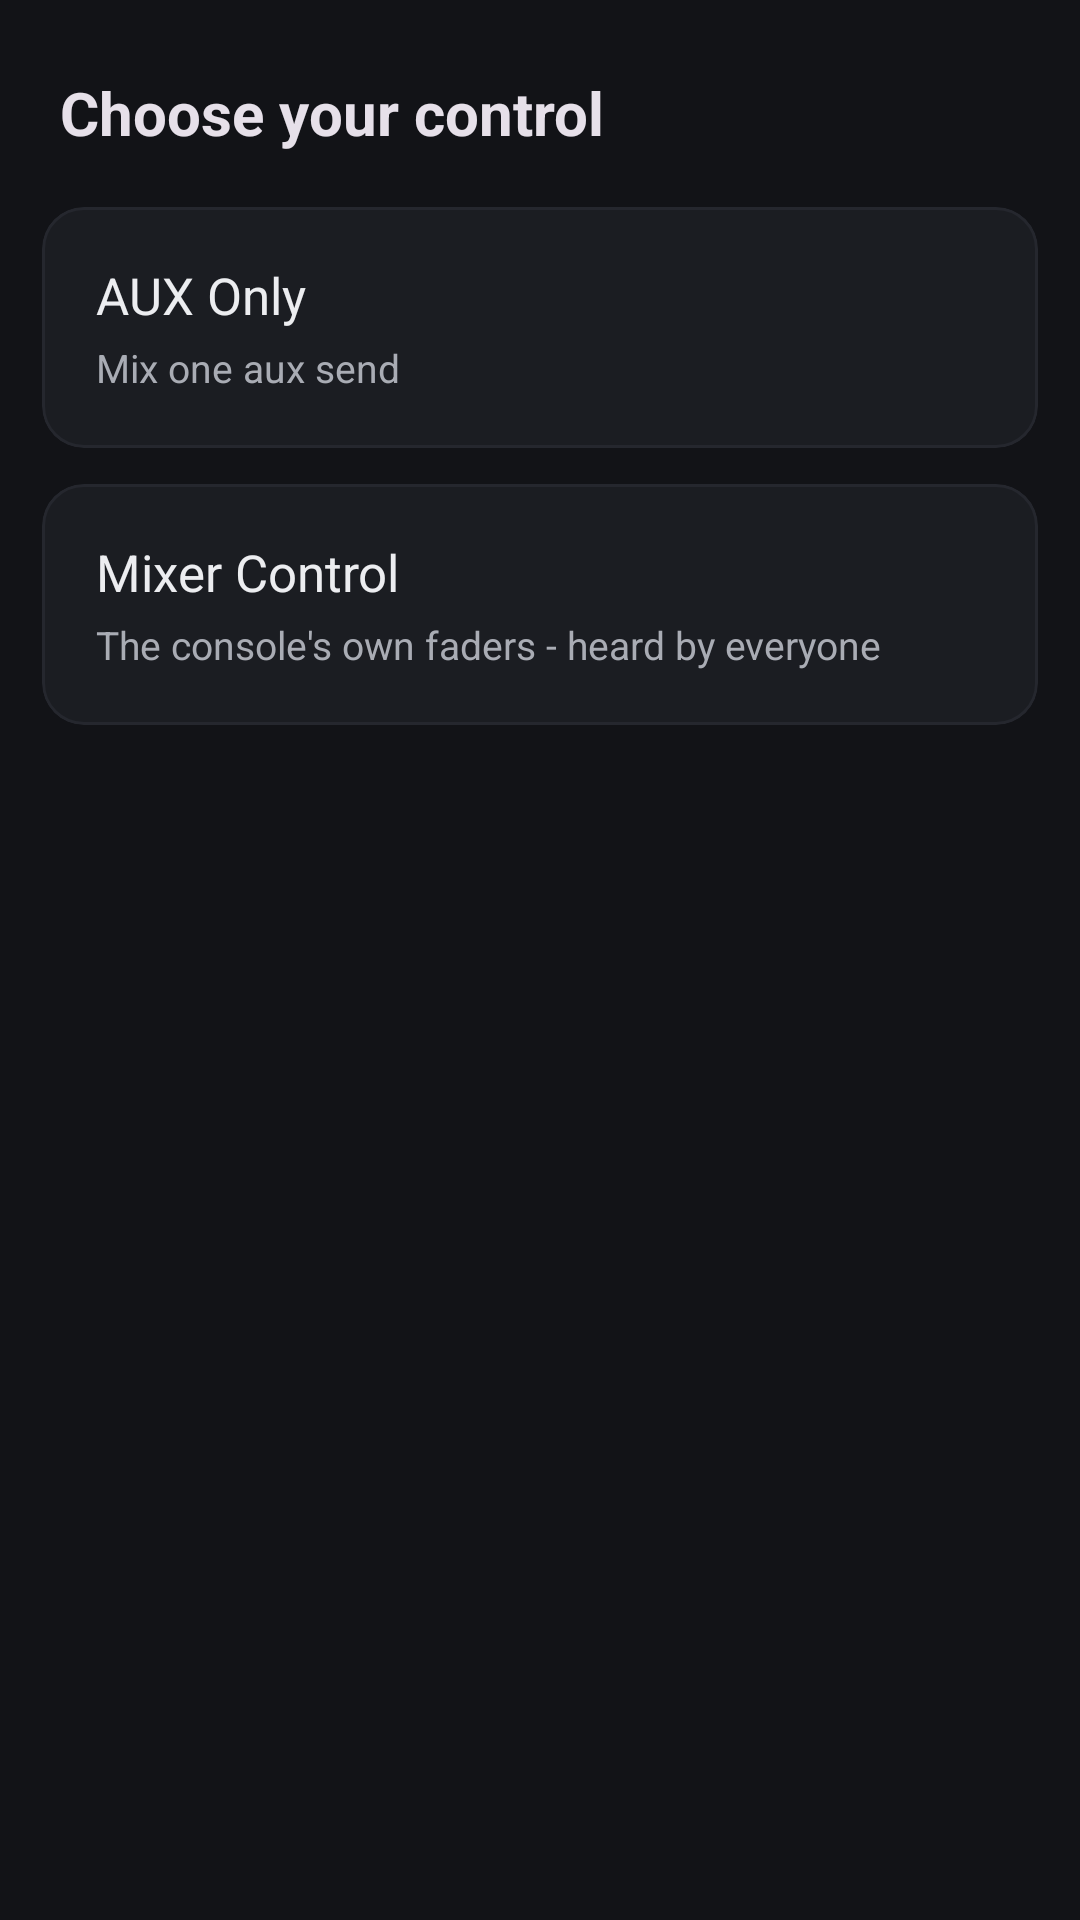

Here is an Android app screen rendered from its layout file. Give the layout XML and the strings, colors and styles it references.
<!-- AndroidManifest.xml: application theme Theme.CLMix -->
<!-- res/layout/activity_control_choice.xml -->
<?xml version="1.0" encoding="utf-8"?>
<LinearLayout xmlns:android="http://schemas.android.com/apk/res/android"
    xmlns:app="http://schemas.android.com/apk/res-auto"
    android:layout_width="match_parent"
    android:layout_height="match_parent"
    android:orientation="vertical"
    android:background="?android:attr/colorBackground">

    <TextView
        android:id="@+id/choice_title"
        android:layout_width="wrap_content"
        android:layout_height="wrap_content"
        android:text="Choose your control"
        android:textSize="20sp"
        android:textStyle="bold"
        android:textColor="?attr/colorOnBackground"
        android:paddingHorizontal="20dp"
        android:paddingTop="24dp"
        android:paddingBottom="12dp" />

    <com.google.android.material.card.MaterialCardView
        android:id="@+id/aux_only_card"
        android:layout_width="match_parent"
        android:layout_height="wrap_content"
        android:layout_marginHorizontal="14dp"
        android:layout_marginVertical="6dp"
        android:clickable="true"
        android:focusable="true"
        app:cardCornerRadius="14dp"
        app:cardElevation="0dp"
        app:strokeWidth="1dp"
        app:strokeColor="?attr/colorSurfaceVariant"
        app:cardBackgroundColor="?attr/colorSurface">

        <LinearLayout
            android:layout_width="match_parent"
            android:layout_height="wrap_content"
            android:orientation="vertical"
            android:padding="18dp">

            <TextView
                android:layout_width="match_parent"
                android:layout_height="wrap_content"
                android:text="AUX Only"
                android:textSize="17sp"
                android:textColor="?attr/colorOnSurface" />

            <TextView
                android:layout_width="match_parent"
                android:layout_height="wrap_content"
                android:layout_marginTop="4dp"
                android:text="Mix one aux send"
                android:textSize="13sp"
                android:textColor="@color/on_surface_variant" />

        </LinearLayout>

    </com.google.android.material.card.MaterialCardView>

    <com.google.android.material.card.MaterialCardView
        android:id="@+id/mixer_control_card"
        android:layout_width="match_parent"
        android:layout_height="wrap_content"
        android:layout_marginHorizontal="14dp"
        android:layout_marginVertical="6dp"
        android:clickable="true"
        android:focusable="true"
        app:cardCornerRadius="14dp"
        app:cardElevation="0dp"
        app:strokeWidth="1dp"
        app:strokeColor="?attr/colorSurfaceVariant"
        app:cardBackgroundColor="?attr/colorSurface">

        <LinearLayout
            android:layout_width="match_parent"
            android:layout_height="wrap_content"
            android:orientation="vertical"
            android:padding="18dp">

            <TextView
                android:layout_width="match_parent"
                android:layout_height="wrap_content"
                android:text="Mixer Control"
                android:textSize="17sp"
                android:textColor="?attr/colorOnSurface" />

            
            <TextView
                android:layout_width="match_parent"
                android:layout_height="wrap_content"
                android:layout_marginTop="4dp"
                android:text="The console's own faders - heard by everyone"
                android:textSize="13sp"
                android:textColor="@color/on_surface_variant" />

        </LinearLayout>

    </com.google.android.material.card.MaterialCardView>

</LinearLayout>
<!-- resources referenced by this layout -->
<resources>
  <color name="on_surface_variant">#A9ACB4</color>
  <style name="Theme.CLMix" parent="Theme.Material3.Dark.NoActionBar">
          <item name="colorPrimary">@color/primary</item>
          <item name="colorOnPrimary">@color/on_primary</item>
          <item name="colorSecondary">@color/secondary</item>
          <item name="colorOnSecondary">@color/on_secondary</item>
          <item name="android:colorBackground">@color/background</item>
          <item name="colorSurface">@color/surface</item>
          <item name="colorOnSurface">@color/on_surface</item>
          <item name="colorSurfaceVariant">@color/surface_variant</item>
          <item name="colorOnSurfaceVariant">@color/on_surface_variant</item>
          <item name="colorError">@color/mute_active</item>
      </style>
  <color name="primary">#6C93FF</color>
  <color name="on_primary">#0B1530</color>
  <color name="secondary">#3FCF8E</color>
  <color name="on_secondary">#052A18</color>
  <color name="background">#121317</color>
  <color name="surface">#1B1D22</color>
  <color name="on_surface">#ECEDF0</color>
  <color name="surface_variant">#25272E</color>
  <color name="mute_active">#FF6B62</color>
</resources>
